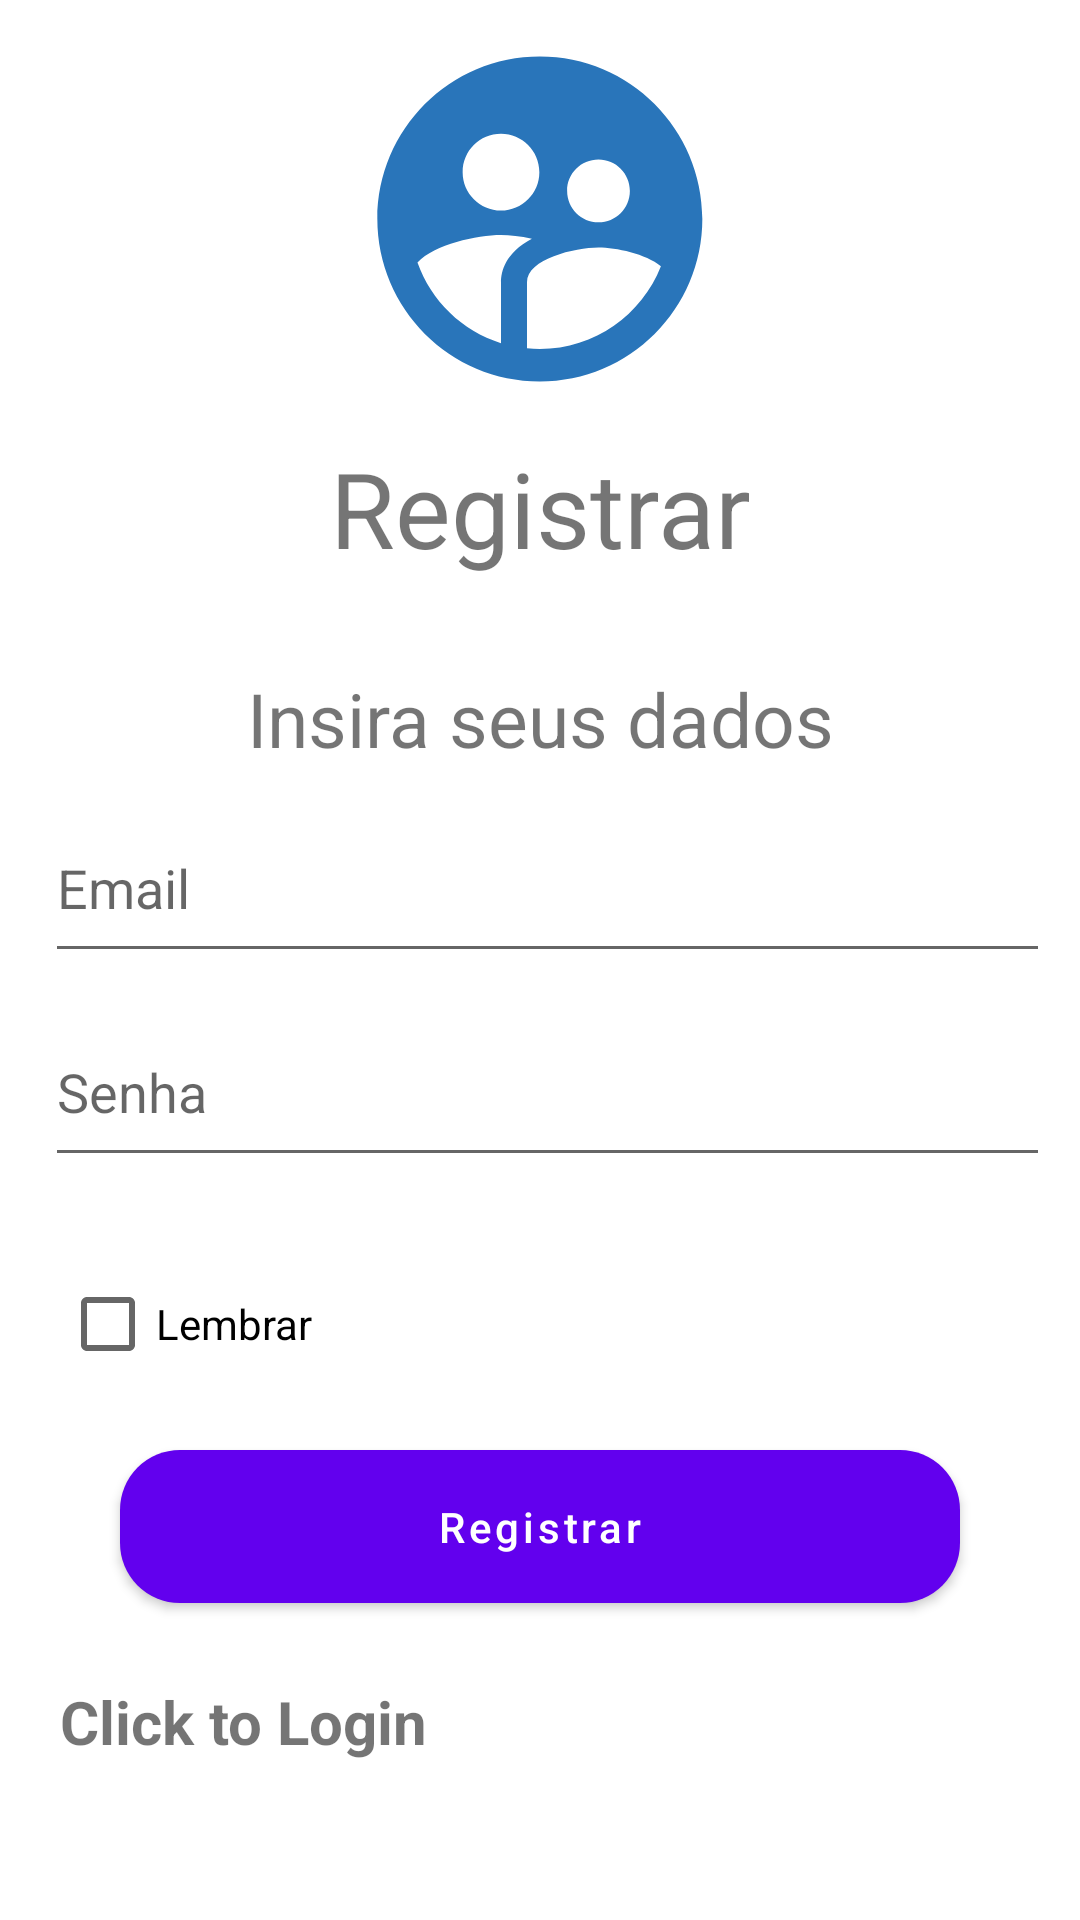

Write the Android layout XML for this screen, with the resource values it uses.
<!-- AndroidManifest.xml: application theme Theme.Lablogin -->
<!-- res/layout/activity_register.xml -->
<?xml version="1.0" encoding="utf-8"?>
<androidx.constraintlayout.widget.ConstraintLayout xmlns:android="http://schemas.android.com/apk/res/android"
    xmlns:app="http://schemas.android.com/apk/res-auto"
    xmlns:tools="http://schemas.android.com/tools"
    android:layout_width="match_parent"
    android:layout_height="match_parent"
    tools:context=".Register">

    <ImageView
        android:id="@+id/imagetop"
        android:layout_width="match_parent"
        android:layout_height="130dp"
        android:layout_marginLeft="8dp"
        android:layout_marginTop="8dp"
        android:layout_marginRight="8dp"
        app:layout_constraintLeft_toLeftOf="parent"
        app:layout_constraintRight_toRightOf="parent"
        app:layout_constraintTop_toTopOf="parent"
        android:src="@drawable/baseline_supervised_user_circle_24"

        />

    <TextView
        android:id="@+id/entrar"
        android:layout_width="match_parent"
        android:layout_height="wrap_content"
        android:text="Registrar"
        app:layout_constraintLeft_toLeftOf="parent"
        app:layout_constraintRight_toRightOf="parent"
        app:layout_constraintTop_toBottomOf="@id/imagetop"
        android:gravity="center"
        android:textSize="35sp"
        android:layout_margin="8dp"/>

    <TextView
        android:id="@+id/credentialtxt"
        android:layout_width="match_parent"
        android:layout_height="wrap_content"
        android:text="Insira seus dados"
        android:textSize="25sp"
        android:layout_marginTop="30dp"
        android:gravity="center"
        app:layout_constraintLeft_toLeftOf="parent"
        app:layout_constraintRight_toRightOf="parent"
        app:layout_constraintTop_toBottomOf="@id/entrar"/>


    <EditText
        android:id="@+id/email"
        android:layout_width="match_parent"
        android:layout_height="60dp"
        android:layout_marginLeft="15dp"
        android:layout_marginRight="10dp"
        android:layout_marginTop="8dp"
        app:layout_constraintLeft_toLeftOf="parent"
        app:layout_constraintRight_toRightOf="parent"
        app:layout_constraintTop_toBottomOf="@id/credentialtxt"
        android:hint="Email" />

    <EditText
        android:id="@+id/senha"
        android:layout_width="match_parent"
        android:layout_height="60dp"
        android:layout_marginLeft="15dp"
        android:layout_marginRight="10dp"
        android:layout_marginTop="8dp"
        android:inputType="textPassword"
        app:layout_constraintLeft_toLeftOf="parent"
        app:layout_constraintRight_toRightOf="parent"
        app:layout_constraintTop_toBottomOf="@id/email"
        android:hint="Senha" />


    <androidx.appcompat.widget.AppCompatCheckBox
        android:id="@+id/remember"
        android:layout_width="match_parent"
        android:layout_height="wrap_content"
        app:layout_constraintLeft_toLeftOf="parent"
        app:layout_constraintRight_toRightOf="parent"
        app:layout_constraintTop_toBottomOf="@id/senha"
        android:layout_marginTop="25dp"
        android:layout_marginLeft="20dp"
        android:layout_marginRight="25dp"
        android:text="Lembrar" />

    <ProgressBar
        android:id="@+id/progressbar"
        android:visibility="gone"
        app:layout_constraintTop_toBottomOf="@id/remember"
        app:layout_constraintLeft_toLeftOf="parent"
        app:layout_constraintRight_toRightOf="parent"
        app:layout_constraintBottom_toTopOf="@id/btnSubmit"
        android:layout_width="wrap_content"
        android:layout_height="wrap_content" />

    <com.google.android.material.button.MaterialButton
        android:id="@+id/btnSubmit"
        android:layout_width="match_parent"
        android:layout_height="wrap_content"
        android:layout_marginTop="12dp"
        android:layout_marginBottom="10dp"
        android:layout_marginLeft="40dp"
        android:layout_marginRight="40dp"
        android:onClick="onSubmitClick"
        android:padding="16dp"
        android:textColorHint="@color/white"
        android:hint="Registrar"
        app:cornerRadius="20dp"
        app:layout_constraintLeft_toLeftOf="parent"
        app:layout_constraintRight_toRightOf="parent"
        app:layout_constraintTop_toBottomOf="@id/progressbar"
        />
    <TextView
        android:id="@+id/toLogin"
        android:textStyle="bold"
        android:textSize="20sp"
        android:layout_width="match_parent"
        android:layout_height="wrap_content"
        android:text="Click to Login"
        app:layout_constraintTop_toBottomOf="@id/btnSubmit"
        app:layout_constraintLeft_toLeftOf="parent"
        app:layout_constraintRight_toRightOf="parent"
        android:layout_marginTop="20dp"
        android:layout_marginLeft="20dp" />

</androidx.constraintlayout.widget.ConstraintLayout>
<!-- resources referenced by this layout -->
<resources>
  <!-- drawable baseline_supervised_user_circle_24 (drawable) -->
  <vector android:height="24dp" android:tint="#2975BA"
      android:viewportHeight="24" android:viewportWidth="24"
      android:width="24dp" xmlns:android="http://schemas.android.com/apk/res/android">
      <path android:fillColor="@android:color/white" android:pathData="M11.99,2c-5.52,0 -10,4.48 -10,10s4.48,10 10,10 10,-4.48 10,-10 -4.48,-10 -10,-10zM15.6,8.34c1.07,0 1.93,0.86 1.93,1.93 0,1.07 -0.86,1.93 -1.93,1.93 -1.07,0 -1.93,-0.86 -1.93,-1.93 -0.01,-1.07 0.86,-1.93 1.93,-1.93zM9.6,6.76c1.3,0 2.36,1.06 2.36,2.36 0,1.3 -1.06,2.36 -2.36,2.36s-2.36,-1.06 -2.36,-2.36c0,-1.31 1.05,-2.36 2.36,-2.36zM9.6,15.89v3.75c-2.4,-0.75 -4.3,-2.6 -5.14,-4.96 1.05,-1.12 3.67,-1.69 5.14,-1.69 0.53,0 1.2,0.08 1.9,0.22 -1.64,0.87 -1.9,2.02 -1.9,2.68zM11.99,20c-0.27,0 -0.53,-0.01 -0.79,-0.04v-4.07c0,-1.42 2.94,-2.13 4.4,-2.13 1.07,0 2.92,0.39 3.84,1.15 -1.17,2.97 -4.06,5.09 -7.45,5.09z"/>
  </vector>
  <style name="Theme.Lablogin" parent="Theme.MaterialComponents.DayNight.DarkActionBar">
          
          <item name="colorPrimary">@color/purple_500</item>
          <item name="colorPrimaryVariant">@color/purple_700</item>
          <item name="colorOnPrimary">@color/white</item>
          
          <item name="colorSecondary">@color/teal_200</item>
          <item name="colorSecondaryVariant">@color/teal_700</item>
          <item name="colorOnSecondary">@color/black</item>
          
          <item name="android:statusBarColor">?attr/colorPrimaryVariant</item>
          
      </style>
  <!-- not gathered from this repository: default colours our renderer supplied (Android Studio template values) -->
  <color name="purple_500">#FF6200EE</color>
  <color name="purple_700">#FF3700B3</color>
  <color name="teal_200">#FF03DAC5</color>
  <color name="teal_700">#FF018786</color>
  <color name="black">#FF000000</color>
  <color name="white">#FFFFFFFF</color>
</resources>
